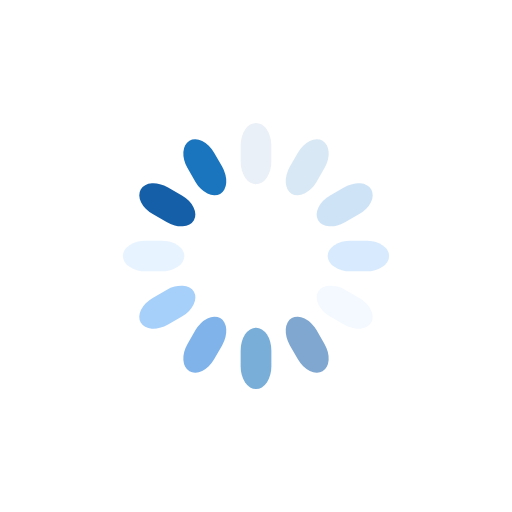
t = 0.00 s
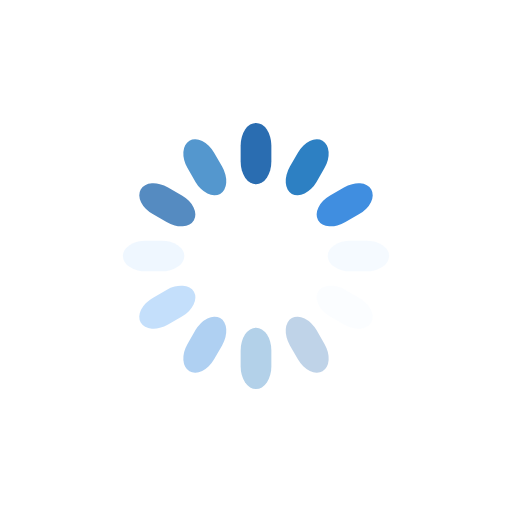
t = 0.25 s
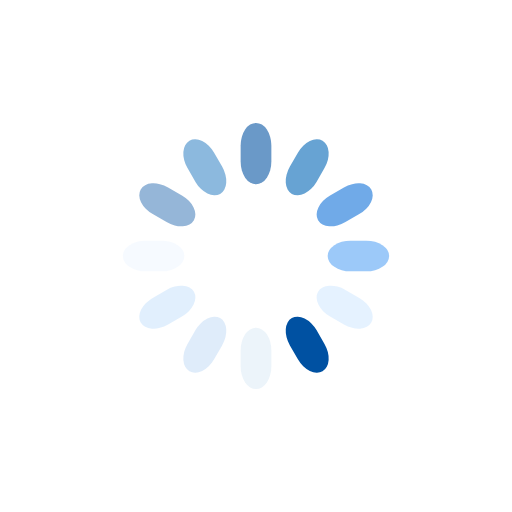
t = 0.50 s
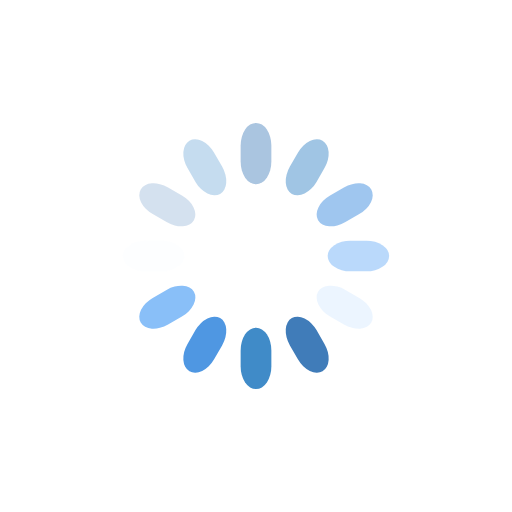
t = 0.75 s

The animated SVG that drew these frames (rendered in a browser with its animation timeline set to each time). Animation: 12 SMIL elements (animate=12); one cycle of 1.00 s, repeats indefinitely.

<?xml version="1.0" encoding="utf-8"?>
<svg xmlns="http://www.w3.org/2000/svg" xmlns:xlink="http://www.w3.org/1999/xlink" style="margin: auto; background: rgb(255, 255, 255); display: block; shape-rendering: auto;" width="394px" height="394px" viewBox="0 0 100 100" preserveAspectRatio="xMidYMid">
<g transform="rotate(0 50 50)">
  <rect x="47" y="24" rx="3" ry="4.44" width="6" height="12" fill="#0051a2">
    <animate attributeName="opacity" values="1;0" keyTimes="0;1" dur="1s" begin="-0.9166666666666666s" repeatCount="indefinite"></animate>
  </rect>
</g><g transform="rotate(30 50 50)">
  <rect x="47" y="24" rx="3" ry="4.44" width="6" height="12" fill="#1b75be">
    <animate attributeName="opacity" values="1;0" keyTimes="0;1" dur="1s" begin="-0.8333333333333334s" repeatCount="indefinite"></animate>
  </rect>
</g><g transform="rotate(60 50 50)">
  <rect x="47" y="24" rx="3" ry="4.44" width="6" height="12" fill="#408ee0">
    <animate attributeName="opacity" values="1;0" keyTimes="0;1" dur="1s" begin="-0.75s" repeatCount="indefinite"></animate>
  </rect>
</g><g transform="rotate(90 50 50)">
  <rect x="47" y="24" rx="3" ry="4.44" width="6" height="12" fill="#89bff8">
    <animate attributeName="opacity" values="1;0" keyTimes="0;1" dur="1s" begin="-0.6666666666666666s" repeatCount="indefinite"></animate>
  </rect>
</g><g transform="rotate(120 50 50)">
  <rect x="47" y="24" rx="3" ry="4.44" width="6" height="12" fill="#e3f1ff">
    <animate attributeName="opacity" values="1;0" keyTimes="0;1" dur="1s" begin="-0.5833333333333334s" repeatCount="indefinite"></animate>
  </rect>
</g><g transform="rotate(150 50 50)">
  <rect x="47" y="24" rx="3" ry="4.44" width="6" height="12" fill="#0051a2">
    <animate attributeName="opacity" values="1;0" keyTimes="0;1" dur="1s" begin="-0.5s" repeatCount="indefinite"></animate>
  </rect>
</g><g transform="rotate(180 50 50)">
  <rect x="47" y="24" rx="3" ry="4.44" width="6" height="12" fill="#1b75be">
    <animate attributeName="opacity" values="1;0" keyTimes="0;1" dur="1s" begin="-0.4166666666666667s" repeatCount="indefinite"></animate>
  </rect>
</g><g transform="rotate(210 50 50)">
  <rect x="47" y="24" rx="3" ry="4.44" width="6" height="12" fill="#408ee0">
    <animate attributeName="opacity" values="1;0" keyTimes="0;1" dur="1s" begin="-0.3333333333333333s" repeatCount="indefinite"></animate>
  </rect>
</g><g transform="rotate(240 50 50)">
  <rect x="47" y="24" rx="3" ry="4.44" width="6" height="12" fill="#89bff8">
    <animate attributeName="opacity" values="1;0" keyTimes="0;1" dur="1s" begin="-0.25s" repeatCount="indefinite"></animate>
  </rect>
</g><g transform="rotate(270 50 50)">
  <rect x="47" y="24" rx="3" ry="4.44" width="6" height="12" fill="#e3f1ff">
    <animate attributeName="opacity" values="1;0" keyTimes="0;1" dur="1s" begin="-0.16666666666666666s" repeatCount="indefinite"></animate>
  </rect>
</g><g transform="rotate(300 50 50)">
  <rect x="47" y="24" rx="3" ry="4.44" width="6" height="12" fill="#0051a2">
    <animate attributeName="opacity" values="1;0" keyTimes="0;1" dur="1s" begin="-0.08333333333333333s" repeatCount="indefinite"></animate>
  </rect>
</g><g transform="rotate(330 50 50)">
  <rect x="47" y="24" rx="3" ry="4.44" width="6" height="12" fill="#1b75be">
    <animate attributeName="opacity" values="1;0" keyTimes="0;1" dur="1s" begin="0s" repeatCount="indefinite"></animate>
  </rect>
</g>
<!-- [ldio] generated by https://loading.io/ --></svg>
